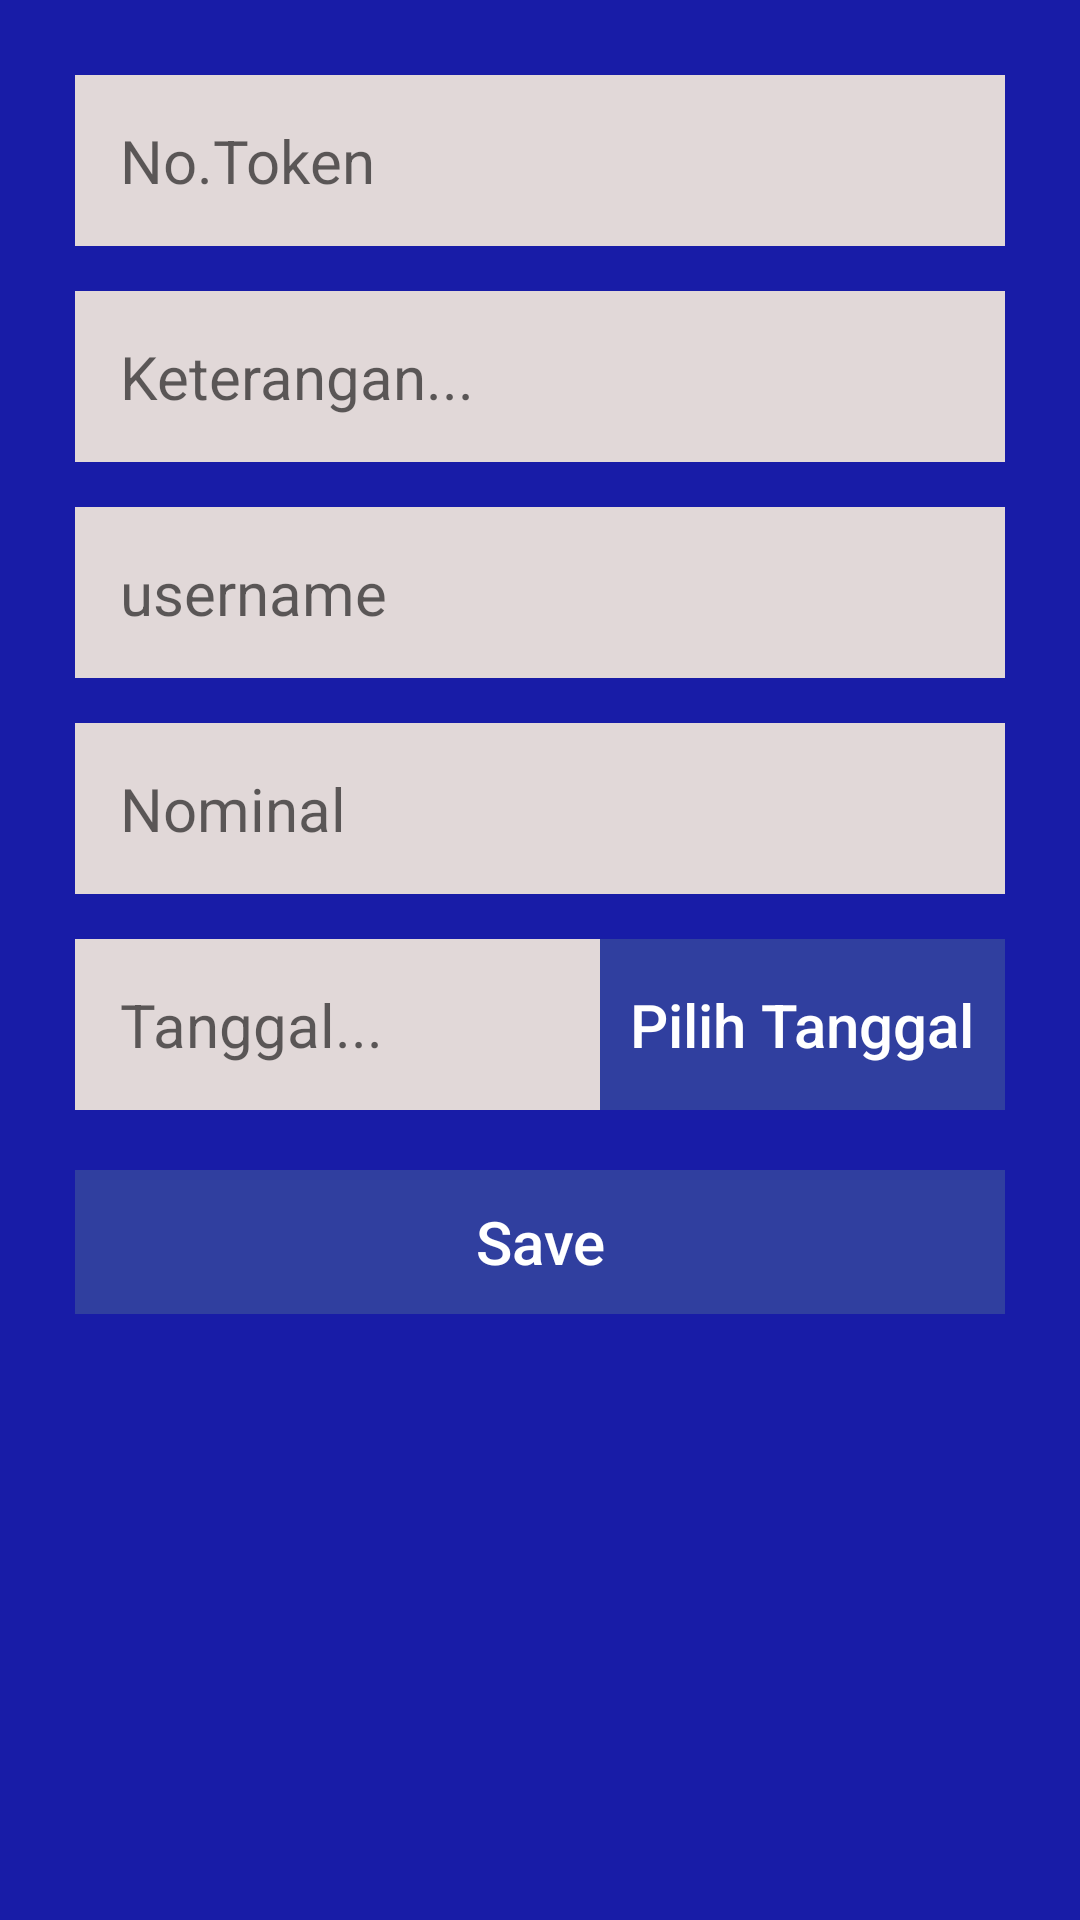

The Android layout XML behind this screen, and the referenced resources:
<!-- AndroidManifest.xml: application theme AppTheme -->
<!-- res/layout/activity_pengeluaran.xml -->
<?xml version="1.0" encoding="utf-8"?>
<LinearLayout
    xmlns:android="http://schemas.android.com/apk/res/android"
    xmlns:app="http://schemas.android.com/apk/res-auto"
    xmlns:tools="http://schemas.android.com/tools"
    android:layout_width="match_parent"
    android:layout_height="match_parent"
    android:orientation="vertical"
    android:padding="25dp"
    tools:context=".pengeluaran"
    android:background="#181CA7">


    <LinearLayout
        android:layout_marginBottom="15dp"
        android:layout_width="match_parent"
        android:orientation="vertical"
        android:layout_height="wrap_content">

        <EditText
            android:id="@+id/txttoken"
            android:padding="15dp"
            android:textSize="20dp"
            android:layout_width="match_parent"
            android:layout_height="wrap_content"
            android:hint="No.Token"
            android:background="@drawable/backedittext"/>

    </LinearLayout>

    <LinearLayout
        android:layout_marginBottom="15dp"
        android:layout_width="match_parent"
        android:orientation="vertical"
        android:layout_height="wrap_content">

        <EditText
            android:id="@+id/txtketerangan"
            android:padding="15dp"
            android:textSize="20dp"
            android:layout_width="match_parent"
            android:layout_height="wrap_content"
            android:hint="Keterangan..."
            android:background="@drawable/backedittext"/>

    </LinearLayout>
    <LinearLayout
        android:layout_marginBottom="15dp"
        android:layout_width="match_parent"
        android:orientation="vertical"
        android:layout_height="wrap_content">

        <EditText
            android:id="@+id/txtuser_out"
            android:padding="15dp"
            android:textSize="20dp"
            android:layout_width="match_parent"
            android:layout_height="wrap_content"
            android:hint="username"
            android:background="@drawable/backedittext"/>

    </LinearLayout>

    <LinearLayout
        android:layout_marginBottom="15dp"
        android:layout_width="match_parent"
        android:orientation="vertical"
        android:layout_height="wrap_content">

        <EditText
            android:id="@+id/txtnominal"
            android:padding="15dp"
            android:textSize="20dp"
            android:inputType="number"
            android:layout_width="match_parent"
            android:layout_height="wrap_content"
            android:hint="Nominal"
            android:background="@drawable/backedittext"/>

    </LinearLayout>


        <LinearLayout
            android:layout_marginBottom="20dp"
            android:layout_width="match_parent"
            android:layout_height="wrap_content"
            android:orientation="horizontal">

            <EditText
                android:id="@+id/txtTanggal"
                android:padding="15dp"
                android:background="@drawable/backedittext"
                android:textSize="20dp"
                android:layout_width="0dp"
                android:layout_weight="1"
                android:saveEnabled="false"
                android:layout_height="wrap_content"
                android:hint="Tanggal..."/>

            <LinearLayout
                android:layout_width="wrap_content"
                android:layout_height="match_parent">

                <Button
                    android:id="@+id/btnTanggal"
                    android:textColor="@android:color/white"
                    android:padding="10dp"
                    android:background="#303F9F"
                    android:textSize="20dp"
                    android:layout_width="wrap_content"
                    android:layout_height="match_parent"
                    android:text="Pilih Tanggal"
                    android:textAllCaps="false"/>
            </LinearLayout>

        </LinearLayout>

    <LinearLayout
        android:layout_width="match_parent"
        android:layout_height="wrap_content"
        android:layout_gravity="center">

        <Button
            android:id="@+id/btnSave"
            android:textColor="@android:color/white"
            android:padding="1dp"
            android:background="#303F9F"
            android:textSize="20dp"
            android:layout_width="match_parent"
            android:layout_height="wrap_content"
            android:text="Save"
            android:textAllCaps="false"/>

    </LinearLayout>

    <ProgressBar
        android:id="@+id/spinner4"
        android:layout_width="match_parent"
        android:layout_height="wrap_content"
        android:visibility="invisible"/>

    </LinearLayout>
<!-- resources referenced by this layout -->
<resources>
  <!-- drawable backedittext (drawable) -->
  <?xml version="1.0" encoding="utf-8"?>
  <shape xmlns:android="http://schemas.android.com/apk/res/android"
      android:shape="rectangle" android:padding="10dp">
      <solid android:color="#e1d8d8"/>
      <corners
          android:bottomRightRadius="0dp"
          android:bottomLeftRadius="0dp"
          android:topLeftRadius="0dp"
          android:topRightRadius="0dp"/>
  
  </shape>
  <style name="AppTheme" parent="Theme.AppCompat.Light.DarkActionBar">
          
          <item name="colorPrimary">@color/colorPrimary</item>
          <item name="colorPrimaryDark">@color/colorPrimaryDark</item>
          <item name="colorAccent">@color/colorAccent</item>
      </style>
  <color name="colorPrimary">#3F51B5</color>
  <color name="colorPrimaryDark">#303F9F</color>
  <color name="colorAccent">#e11818</color>
</resources>
